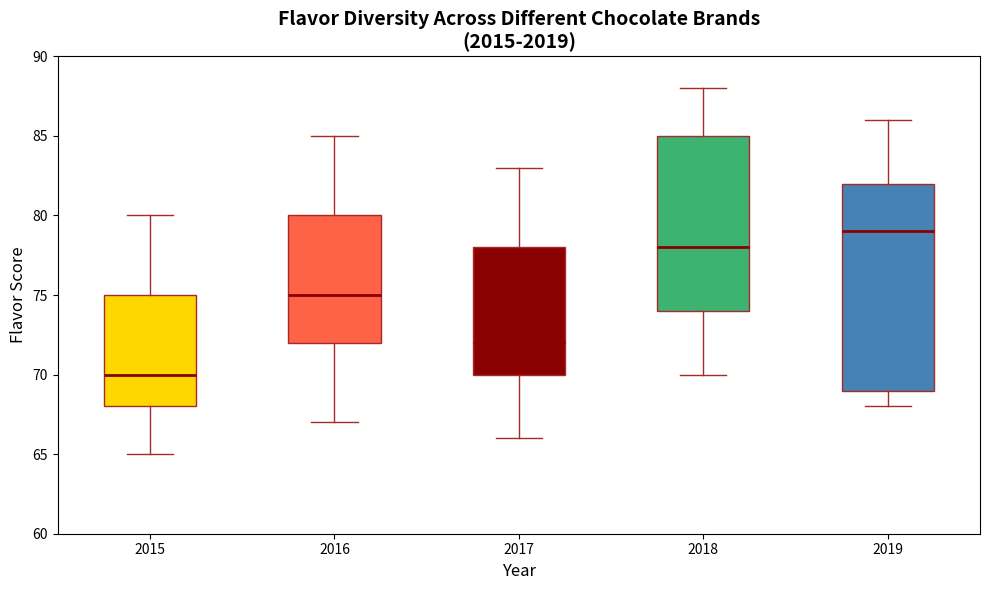

Reproduce this figure in Python.
import matplotlib.pyplot as plt
import numpy as np

chocolate_brands = ["CocoaHeaven", "ChocoDelight", "SweetCocoa", "DarkFantasy", "ChocoTwist"]
years = ["2015", "2016", "2017", "2018", "2019"]

chocolate_data = {
    "CocoaHeaven": [75, 80, 78, 85, 82],
    "ChocoDelight": [70, 75, 72, 78, 79],
    "SweetCocoa": [68, 72, 70, 74, 69],
    "DarkFantasy": [80, 85, 83, 88, 86],
    "ChocoTwist": [65, 67, 66, 70, 68],
}

box_data = [list(year_data) for year_data in zip(*chocolate_data.values())]

fig, ax = plt.subplots(figsize=(10, 6))

bplot = ax.boxplot(box_data, vert=True, patch_artist=True, notch=False,
                   boxprops=dict(facecolor='lightyellow', color='brown'),
                   whiskerprops=dict(color='brown'),
                   capprops=dict(color='brown'),
                   medianprops=dict(color='darkred', linewidth=2),
                   flierprops=dict(markerfacecolor='blue', marker='o', markersize=8, linestyle='none'))

colors = ['#FFD700', '#FF6347', '#8B0000', '#3CB371', '#4682B4']
for patch, color in zip(bplot['boxes'], colors):
    patch.set_facecolor(color)

ax.set_xticklabels(years)
ax.set_xlabel('Year', fontsize=12)
ax.set_ylabel('Flavor Score', fontsize=12)
ax.set_title('Flavor Diversity Across Different Chocolate Brands\n(2015-2019)', fontsize=14, fontweight='bold')

ax.set_ylim(60, 90)

plt.tight_layout()
plt.show()
